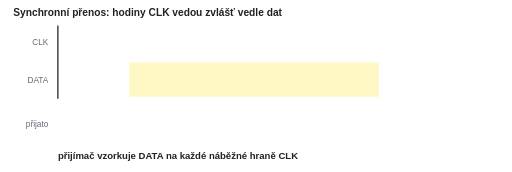
t = 0.00 s
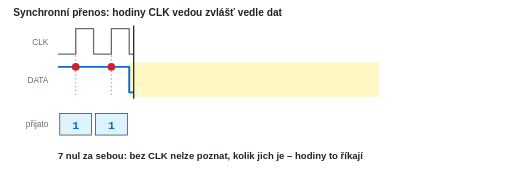
t = 1.70 s
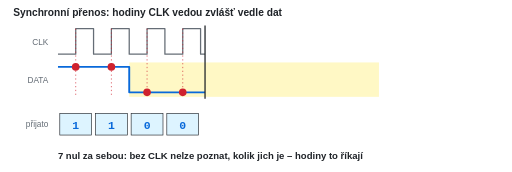
t = 3.30 s
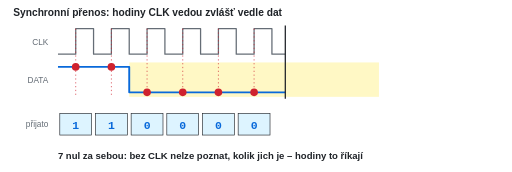
t = 5.10 s
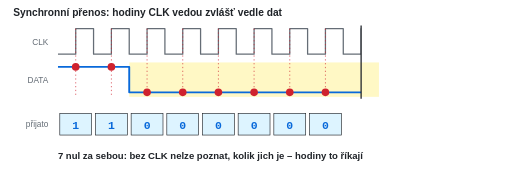
t = 6.80 s
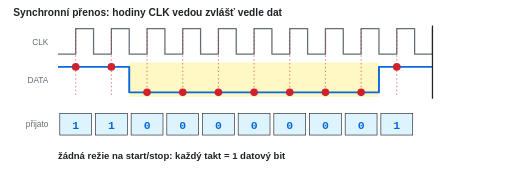
t = 8.40 s

The animated SVG that drew these frames (rendered in a browser with its animation timeline set to each time). Animation: 18 SMIL elements (animate=17,animateTransform=1); frames cover the first 8.40 s, repeats indefinitely.

<svg xmlns="http://www.w3.org/2000/svg" viewBox="0 0 802 270" width="802" height="270" font-family="Helvetica, Arial, sans-serif">
<rect width="100%" height="100%" fill="#fff"/>
<text x="20.0" y="25.0" font-size="16" fill="#1f2328" text-anchor="start" font-weight="bold">Synchronní přenos: hodiny CLK vedou zvlášť vedle dat</text>
<text x="75.0" y="70.0" font-size="13" fill="#656d76" text-anchor="end" >CLK</text>
<text x="75.0" y="130.0" font-size="13" fill="#656d76" text-anchor="end" >DATA</text>
<rect x="202" y="98" width="392" height="54" fill="#fff8c5"/>
<clipPath id="rs"><rect x="90" y="0" height="400" width="672"><animate attributeName="width" values="0;672;672" keyTimes="0;0.7619;1" dur="12.600000000000001s" repeatCount="indefinite"/></rect></clipPath><g clip-path="url(#rs)"><polyline points="90.0,85.0 118.0,85.0 118.0,45.0 146.0,45.0 146.0,85.0 174.0,85.0 174.0,45.0 202.0,45.0 202.0,85.0 230.0,85.0 230.0,45.0 258.0,45.0 258.0,85.0 286.0,85.0 286.0,45.0 314.0,45.0 314.0,85.0 342.0,85.0 342.0,45.0 370.0,45.0 370.0,85.0 398.0,85.0 398.0,45.0 426.0,45.0 426.0,85.0 454.0,85.0 454.0,45.0 482.0,45.0 482.0,85.0 510.0,85.0 510.0,45.0 538.0,45.0 538.0,85.0 566.0,85.0 566.0,45.0 594.0,45.0 594.0,85.0 622.0,85.0 622.0,45.0 650.0,45.0 650.0,85.0 678.0,85.0 678.0,45.0 706.0,45.0 706.0,85.0 734.0,85.0 734.0,45.0 762.0,45.0" fill="none" stroke="#656d76" stroke-width="2" stroke-linejoin="round" /><polyline points="90.0,105.0 146.0,105.0 146.0,105.0 202.0,105.0 202.0,145.0 258.0,145.0 258.0,145.0 314.0,145.0 314.0,145.0 370.0,145.0 370.0,145.0 426.0,145.0 426.0,145.0 482.0,145.0 482.0,145.0 538.0,145.0 538.0,145.0 594.0,145.0 594.0,105.0 650.0,105.0 650.0,105.0 706.0,105.0 706.0,105.0 762.0,105.0" fill="none" stroke="#0969da" stroke-width="3" stroke-linejoin="round" /></g><g><line x1="90" y1="40" x2="90" y2="155" stroke="#1f2328" stroke-width="2"/><animateTransform attributeName="transform" type="translate" values="0 0;672 0;672 0" keyTimes="0;0.7619;1" dur="12.600000000000001s" repeatCount="indefinite"/></g>
<text x="75.0" y="200.0" font-size="13" fill="#656d76" text-anchor="end" >přijato</text>
<g><line x1="118.0" y1="45" x2="118.0" y2="150" stroke="#cf222e" stroke-dasharray="2 4"/><circle cx="118.0" cy="105" r="6" fill="#cf222e"/><rect x="93.0" y="178" width="50" height="34" fill="#ddf4ff" stroke="#1f2328"/><text x="118.0" y="202.0" font-size="18" fill="#0969da" text-anchor="middle" font-family="monospace" font-weight="bold">1</text><animate attributeName="opacity" values="0;1" keyTimes="0;0.0317" calcMode="discrete" dur="12.600000000000001s" repeatCount="indefinite"/></g>
<g><line x1="174.0" y1="45" x2="174.0" y2="150" stroke="#cf222e" stroke-dasharray="2 4"/><circle cx="174.0" cy="105" r="6" fill="#cf222e"/><rect x="149.0" y="178" width="50" height="34" fill="#ddf4ff" stroke="#1f2328"/><text x="174.0" y="202.0" font-size="18" fill="#0969da" text-anchor="middle" font-family="monospace" font-weight="bold">1</text><animate attributeName="opacity" values="0;1" keyTimes="0;0.0952" calcMode="discrete" dur="12.600000000000001s" repeatCount="indefinite"/></g>
<g><line x1="230.0" y1="45" x2="230.0" y2="150" stroke="#cf222e" stroke-dasharray="2 4"/><circle cx="230.0" cy="145" r="6" fill="#cf222e"/><rect x="205.0" y="178" width="50" height="34" fill="#ddf4ff" stroke="#1f2328"/><text x="230.0" y="202.0" font-size="18" fill="#0969da" text-anchor="middle" font-family="monospace" font-weight="bold">0</text><animate attributeName="opacity" values="0;1" keyTimes="0;0.1587" calcMode="discrete" dur="12.600000000000001s" repeatCount="indefinite"/></g>
<g><line x1="286.0" y1="45" x2="286.0" y2="150" stroke="#cf222e" stroke-dasharray="2 4"/><circle cx="286.0" cy="145" r="6" fill="#cf222e"/><rect x="261.0" y="178" width="50" height="34" fill="#ddf4ff" stroke="#1f2328"/><text x="286.0" y="202.0" font-size="18" fill="#0969da" text-anchor="middle" font-family="monospace" font-weight="bold">0</text><animate attributeName="opacity" values="0;1" keyTimes="0;0.2222" calcMode="discrete" dur="12.600000000000001s" repeatCount="indefinite"/></g>
<g><line x1="342.0" y1="45" x2="342.0" y2="150" stroke="#cf222e" stroke-dasharray="2 4"/><circle cx="342.0" cy="145" r="6" fill="#cf222e"/><rect x="317.0" y="178" width="50" height="34" fill="#ddf4ff" stroke="#1f2328"/><text x="342.0" y="202.0" font-size="18" fill="#0969da" text-anchor="middle" font-family="monospace" font-weight="bold">0</text><animate attributeName="opacity" values="0;1" keyTimes="0;0.2857" calcMode="discrete" dur="12.600000000000001s" repeatCount="indefinite"/></g>
<g><line x1="398.0" y1="45" x2="398.0" y2="150" stroke="#cf222e" stroke-dasharray="2 4"/><circle cx="398.0" cy="145" r="6" fill="#cf222e"/><rect x="373.0" y="178" width="50" height="34" fill="#ddf4ff" stroke="#1f2328"/><text x="398.0" y="202.0" font-size="18" fill="#0969da" text-anchor="middle" font-family="monospace" font-weight="bold">0</text><animate attributeName="opacity" values="0;1" keyTimes="0;0.3492" calcMode="discrete" dur="12.600000000000001s" repeatCount="indefinite"/></g>
<g><line x1="454.0" y1="45" x2="454.0" y2="150" stroke="#cf222e" stroke-dasharray="2 4"/><circle cx="454.0" cy="145" r="6" fill="#cf222e"/><rect x="429.0" y="178" width="50" height="34" fill="#ddf4ff" stroke="#1f2328"/><text x="454.0" y="202.0" font-size="18" fill="#0969da" text-anchor="middle" font-family="monospace" font-weight="bold">0</text><animate attributeName="opacity" values="0;1" keyTimes="0;0.4127" calcMode="discrete" dur="12.600000000000001s" repeatCount="indefinite"/></g>
<g><line x1="510.0" y1="45" x2="510.0" y2="150" stroke="#cf222e" stroke-dasharray="2 4"/><circle cx="510.0" cy="145" r="6" fill="#cf222e"/><rect x="485.0" y="178" width="50" height="34" fill="#ddf4ff" stroke="#1f2328"/><text x="510.0" y="202.0" font-size="18" fill="#0969da" text-anchor="middle" font-family="monospace" font-weight="bold">0</text><animate attributeName="opacity" values="0;1" keyTimes="0;0.4762" calcMode="discrete" dur="12.600000000000001s" repeatCount="indefinite"/></g>
<g><line x1="566.0" y1="45" x2="566.0" y2="150" stroke="#cf222e" stroke-dasharray="2 4"/><circle cx="566.0" cy="145" r="6" fill="#cf222e"/><rect x="541.0" y="178" width="50" height="34" fill="#ddf4ff" stroke="#1f2328"/><text x="566.0" y="202.0" font-size="18" fill="#0969da" text-anchor="middle" font-family="monospace" font-weight="bold">0</text><animate attributeName="opacity" values="0;1" keyTimes="0;0.5397" calcMode="discrete" dur="12.600000000000001s" repeatCount="indefinite"/></g>
<g><line x1="622.0" y1="45" x2="622.0" y2="150" stroke="#cf222e" stroke-dasharray="2 4"/><circle cx="622.0" cy="105" r="6" fill="#cf222e"/><rect x="597.0" y="178" width="50" height="34" fill="#ddf4ff" stroke="#1f2328"/><text x="622.0" y="202.0" font-size="18" fill="#0969da" text-anchor="middle" font-family="monospace" font-weight="bold">1</text><animate attributeName="opacity" values="0;1" keyTimes="0;0.6032" calcMode="discrete" dur="12.600000000000001s" repeatCount="indefinite"/></g>
<g><line x1="678.0" y1="45" x2="678.0" y2="150" stroke="#cf222e" stroke-dasharray="2 4"/><circle cx="678.0" cy="105" r="6" fill="#cf222e"/><rect x="653.0" y="178" width="50" height="34" fill="#ddf4ff" stroke="#1f2328"/><text x="678.0" y="202.0" font-size="18" fill="#0969da" text-anchor="middle" font-family="monospace" font-weight="bold">1</text><animate attributeName="opacity" values="0;1" keyTimes="0;0.6667" calcMode="discrete" dur="12.600000000000001s" repeatCount="indefinite"/></g>
<g><line x1="734.0" y1="45" x2="734.0" y2="150" stroke="#cf222e" stroke-dasharray="2 4"/><circle cx="734.0" cy="105" r="6" fill="#cf222e"/><rect x="709.0" y="178" width="50" height="34" fill="#ddf4ff" stroke="#1f2328"/><text x="734.0" y="202.0" font-size="18" fill="#0969da" text-anchor="middle" font-family="monospace" font-weight="bold">1</text><animate attributeName="opacity" values="0;1" keyTimes="0;0.7302" calcMode="discrete" dur="12.600000000000001s" repeatCount="indefinite"/></g>
<g opacity="0"><text x="90.0" y="250.0" font-size="15" fill="#1f2328" text-anchor="start" font-weight="bold">přijímač vzorkuje DATA na každé náběžné hraně CLK</text><animate attributeName="opacity" values="1;0" keyTimes="0;0.1270" calcMode="discrete" dur="12.600000000000001s" repeatCount="indefinite"/></g>
<g opacity="0"><text x="90.0" y="250.0" font-size="15" fill="#1f2328" text-anchor="start" font-weight="bold">7 nul za sebou: bez CLK nelze poznat, kolik jich je – hodiny to říkají</text><animate attributeName="opacity" values="0;1;0" keyTimes="0;0.1270;0.5714" calcMode="discrete" dur="12.600000000000001s" repeatCount="indefinite"/></g>
<g opacity="0"><text x="90.0" y="250.0" font-size="15" fill="#1f2328" text-anchor="start" font-weight="bold">žádná režie na start/stop: každý takt = 1 datový bit</text><animate attributeName="opacity" values="0;1;0" keyTimes="0;0.5714;0.7619" calcMode="discrete" dur="12.600000000000001s" repeatCount="indefinite"/></g>
<g opacity="1"><text x="90.0" y="250.0" font-size="15" fill="#cf222e" text-anchor="start" font-weight="bold">přijato 12 bitů: 1100 0000 0111</text><animate attributeName="opacity" values="0;1" keyTimes="0;0.7619" calcMode="discrete" dur="12.600000000000001s" repeatCount="indefinite"/></g>
</svg>
